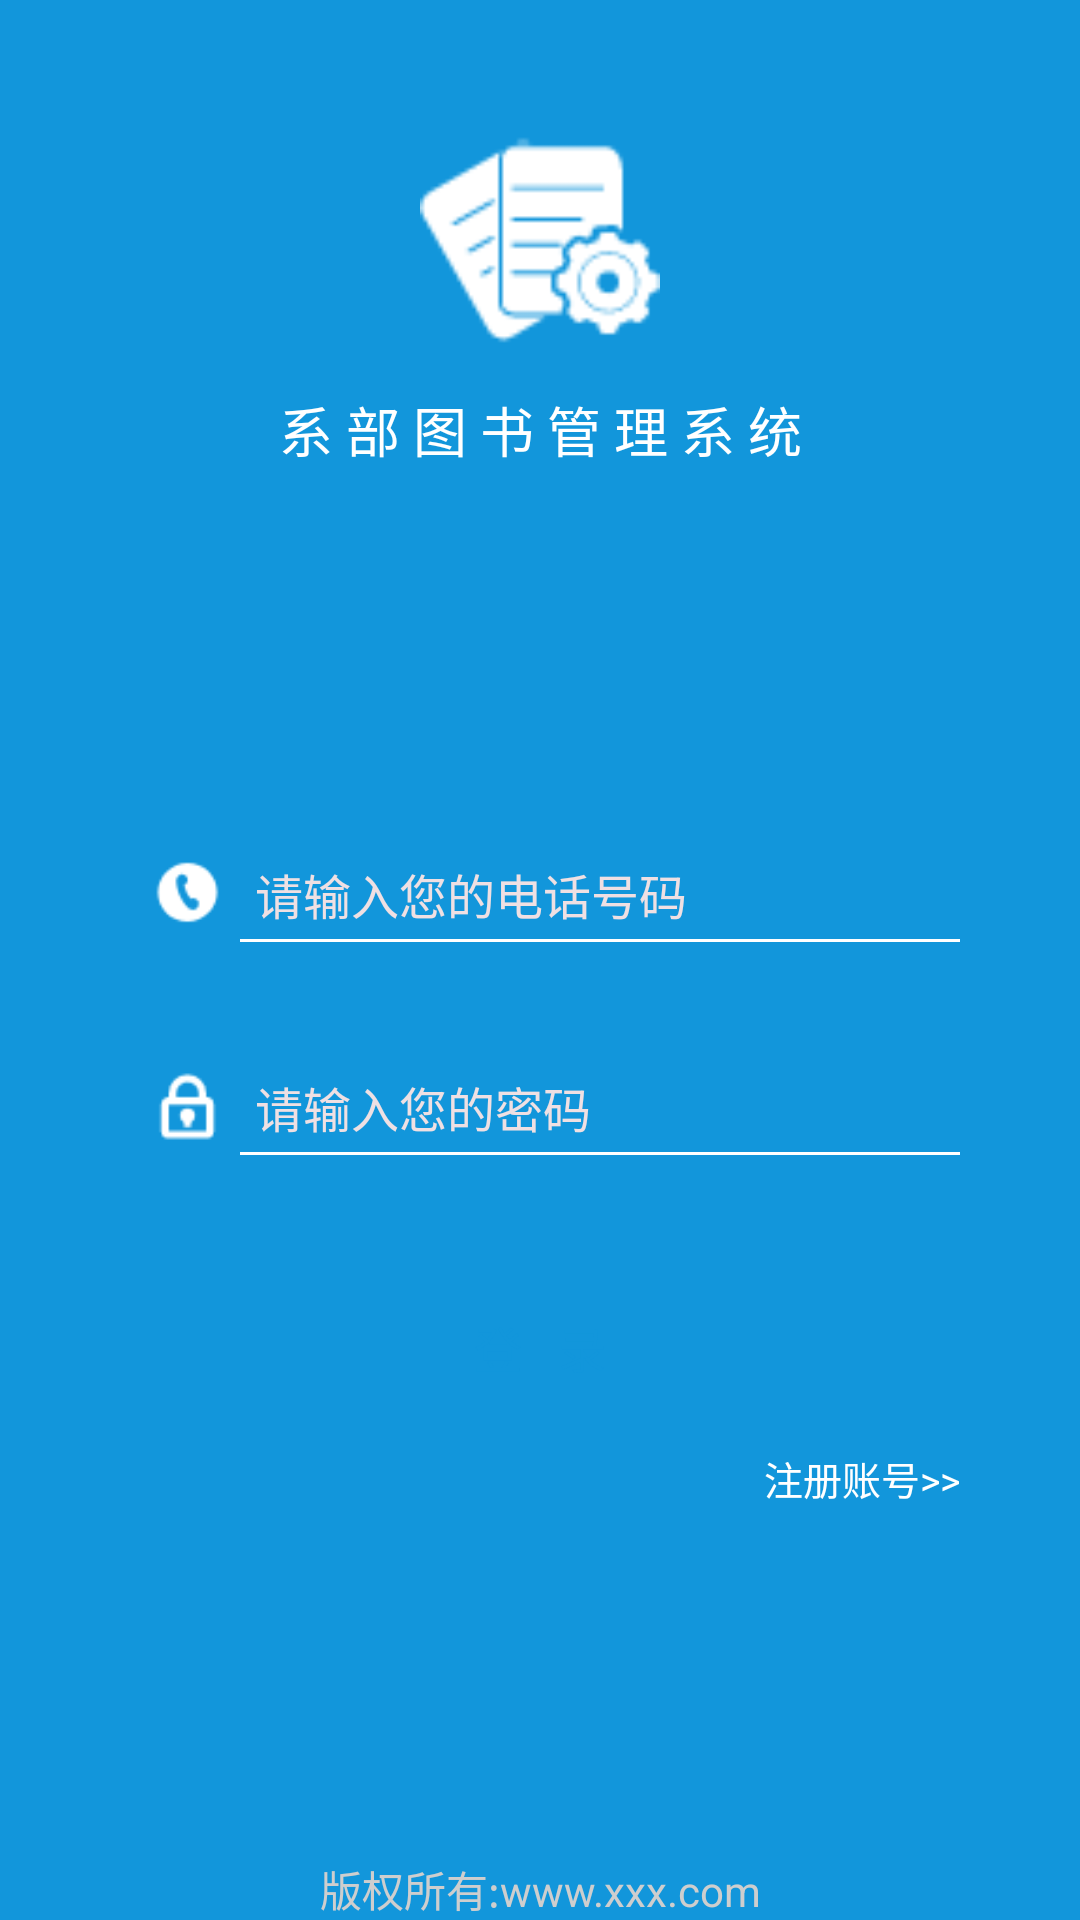

The Android layout XML behind this screen, and the referenced resources:
<!-- AndroidManifest.xml: application theme AppTheme -->
<!-- res/layout/activity_login.xml -->
<?xml version="1.0" encoding="utf-8"?>
<LinearLayout xmlns:android="http://schemas.android.com/apk/res/android"
    xmlns:app="http://schemas.android.com/apk/res-auto"
    xmlns:tools="http://schemas.android.com/tools"
    android:layout_width="match_parent"
    android:layout_height="match_parent"
    android:background="@color/blue"
    android:orientation="vertical">

    <ImageView
        android:layout_width="80dp"
        android:layout_height="80dp"
        android:layout_alignParentTop="true"
        android:layout_centerHorizontal="true"
        android:layout_gravity="center_horizontal"
        android:layout_marginTop="40dp"
        android:src="@drawable/logo_white" />

    <TextView
        android:layout_width="match_parent"
        android:layout_height="wrap_content"
        android:layout_margin="10dp"
        android:gravity="center"
        android:text="系 部 图 书 管 理 系 统"
        android:textColor="@color/white"
        android:textSize="18sp"
        android:visibility="visible" />


    <LinearLayout
        android:layout_width="match_parent"
        android:layout_height="0dp"
        android:layout_weight="1"
        android:baselineAligned="false"
        android:gravity="center"
        android:orientation="vertical">

        <LinearLayout
            android:layout_width="match_parent"
            android:layout_height="30dp"
            android:layout_marginLeft="40dp"
            android:layout_marginRight="40dp"
            android:gravity="center"
            android:orientation="horizontal">

            <ImageView
                android:layout_width="25dp"
                android:layout_height="25dp"
                android:layout_marginLeft="10dp"
                android:src="@drawable/ic_login_tel" />

            <EditText
                android:id="@+id/user_name"
                android:layout_width="fill_parent"
                android:layout_height="wrap_content"
                android:layout_marginLeft="10dp"
                android:layout_marginRight="10dp"
                android:layout_weight="1"
                android:background="@drawable/edit_text_shape"
                android:digits="0123456789"
                android:hint="请输入您的电话号码"
                android:inputType="number"
                android:maxLength="11"
                android:singleLine="true"
                android:textColor="@color/white"
                android:textColorHint="#EFE0E3"
                android:textCursorDrawable="@null"
                android:textSize="16sp" />

            <ImageView
                android:id="@+id/img_btn_account"
                android:layout_width="28dp"
                android:layout_height="match_parent"
                android:scaleType="center"
                android:src="@drawable/cancel_"
                android:visibility="invisible" />
        </LinearLayout>

        <View
            android:layout_width="match_parent"
            android:layout_height="1dp"
            android:layout_marginLeft="70dp"
            android:layout_marginRight="50dp"
            android:background="@color/white" />


        <LinearLayout
            android:layout_width="match_parent"
            android:layout_height="30dp"
            android:layout_marginLeft="40dp"
            android:layout_marginTop="40dp"
            android:layout_marginRight="40dp"
            android:gravity="center"
            android:orientation="horizontal">

            <ImageView
                android:layout_width="25dp"
                android:layout_height="25dp"
                android:layout_marginLeft="10dp"
                android:src="@drawable/ic_login_pwd" />

            <EditText
                android:id="@+id/user_pwd"
                android:layout_width="fill_parent"
                android:layout_height="30dip"
                android:layout_marginLeft="10dp"
                android:layout_marginRight="10dp"
                android:layout_weight="1"
                android:background="@drawable/edit_text_shape"
                android:hint="请输入您的密码"
                android:inputType="textPassword"
                android:maxLength="16"
                android:singleLine="true"
                android:textColor="@color/white"
                android:textColorHint="#EFE0E3"
                android:textCursorDrawable="@null"
                android:textSize="16sp" />

            <CheckBox
                android:id="@+id/img_btn_pwd"
                android:layout_width="20dp"
                android:layout_height="match_parent"
                android:baselineAligned="false"
                android:button="@drawable/check_bg"
                android:gravity="center"
                android:visibility="invisible" />
        </LinearLayout>

        <View
            android:layout_width="match_parent"
            android:layout_height="1dp"
            android:layout_marginLeft="70dp"
            android:layout_marginRight="50dp"
            android:background="@color/white" />

        <Button
            android:id="@+id/submit_btn"
            android:layout_width="match_parent"
            android:layout_height="wrap_content"
            android:layout_marginLeft="40dp"
            android:layout_marginTop="40dp"
            android:layout_marginRight="40dp"
            android:background="@drawable/btn_login"
            android:text="登   录"
            android:textColor="@color/blue"
            android:textSize="16sp" />


        <TextView
            android:id="@+id/tv_register"
            android:layout_width="wrap_content"
            android:layout_height="wrap_content"
            android:layout_gravity="right"
            android:layout_marginTop="10dp"
            android:layout_marginRight="40dp"
            android:background="@color/blue"
            android:text="注册账号>>"
            android:textColor="@color/white"
            android:textSize="13sp" />

    </LinearLayout>


    <TextView
        android:layout_width="match_parent"
        android:layout_height="wrap_content"
        android:gravity="center_horizontal"
        android:text="版权所有:www.xxx.com"
        android:textColor="@color/gray"
        android:textSize="14sp"
        android:visibility="visible" />
</LinearLayout>
<!-- resources referenced by this layout -->
<resources>
  <color name="blue">#1296db</color>
  <color name="gray">#cecece</color>
  <color name="white">#ffffff</color>
  <!-- drawable cancel_: png bitmap (drawable-xxhdpi, 1514 bytes) -->
  <!-- drawable check_bg (drawable) -->
  <?xml version="1.0" encoding="utf-8"?>
  <selector xmlns:android="http://schemas.android.com/apk/res/android">
      <item android:state_checked="true" android:drawable="@drawable/view_"/>
      <item android:state_checked="false" android:drawable="@drawable/hide_"/>
  </selector>
  <!-- drawable edit_text_shape (drawable) -->
  <?xml version="1.0" encoding="utf-8"?>
    
  <shape xmlns:android="http://schemas.android.com/apk/res/android">  
      <solid android:color="@color/blue"/>
  </shape>
  <!-- drawable ic_login_pwd: png bitmap (drawable-xxhdpi, 541 bytes) -->
  <!-- drawable ic_login_tel: png bitmap (drawable-xxhdpi, 739 bytes) -->
  <!-- drawable logo_white: png bitmap (drawable-xxhdpi, 1614 bytes) -->
  <style name="AppTheme" parent="Theme.AppCompat.Light.NoActionBar">
          
          <item name="colorPrimary">@color/colorPrimary</item>
          <item name="colorPrimaryDark">@color/colorPrimaryDark</item>
          <item name="colorAccent">@color/colorAccent</item>
          
          <item name="android:windowEnableSplitTouch">false</item>
          <item name="android:splitMotionEvents">false</item>
  
          <item name="android:windowSoftInputMode" tools:targetApi="cupcake">stateHidden</item>
      </style>
  <!-- drawable view_: png bitmap (drawable-xxhdpi, 1441 bytes) -->
  <!-- drawable hide_: png bitmap (drawable-xxhdpi, 1555 bytes) -->
  <color name="colorPrimary">#1296db</color>
  <color name="colorPrimaryDark">#1296db</color>
  <color name="colorAccent">#1296db</color>
</resources>
